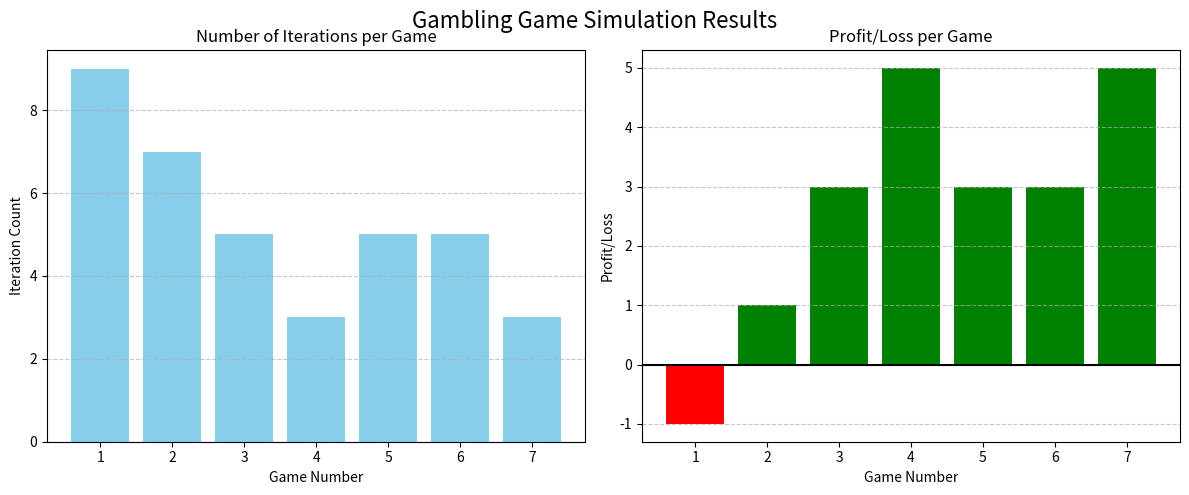

Write the Python code that produced this figure.
import random
import matplotlib.pyplot as plt
import numpy as np

game_count = 7
total_profit = 0

all_iteration_counts = []
all_profits = []
game_numbers = list(range(1, game_count + 1))
cumulative_profit = []
running_profit = 0

for game in range(game_count):
    cumulative_H = 0
    cumulative_T = 0
    iteration_count = 0
    
    while abs(cumulative_H - cumulative_T) < 3:
        iteration_count += 1
        random_number = random.randint(0, 9)
        
        if random_number < 5:
            cumulative_H += 1
        else:
            cumulative_T += 1
    
    profit = 8 - iteration_count
    total_profit += profit
    
    all_iteration_counts.append(iteration_count)
    all_profits.append(profit)
    running_profit += profit
    cumulative_profit.append(running_profit)
    
    print(f"Game {game+1}:")
    print(f"  Iteration count: {iteration_count}")
    print(f"  Final H count: {cumulative_H}, Final T count: {cumulative_T}")
    print(f"  Profit/Loss: {profit}")

print(f"\nTotal games played: {game_count}")
print(f"Total profit/loss: {total_profit}")

plt.figure(figsize=(12, 5))

plt.subplot(1, 2, 1)
plt.bar(game_numbers, all_iteration_counts, color='skyblue')
plt.title('Number of Iterations per Game')
plt.xlabel('Game Number')
plt.ylabel('Iteration Count')
plt.grid(axis='y', linestyle='--', alpha=0.7)

plt.subplot(1, 2, 2)
plt.bar(game_numbers, all_profits, color=np.where(np.array(all_profits) >= 0, 'green', 'red'))
plt.axhline(y=0, color='black', linestyle='-')
plt.title('Profit/Loss per Game')
plt.xlabel('Game Number')
plt.ylabel('Profit/Loss')
plt.grid(axis='y', linestyle='--', alpha=0.7)

plt.tight_layout()
plt.suptitle('Gambling Game Simulation Results', fontsize=16)
plt.subplots_adjust(top=0.9)

plt.show()

